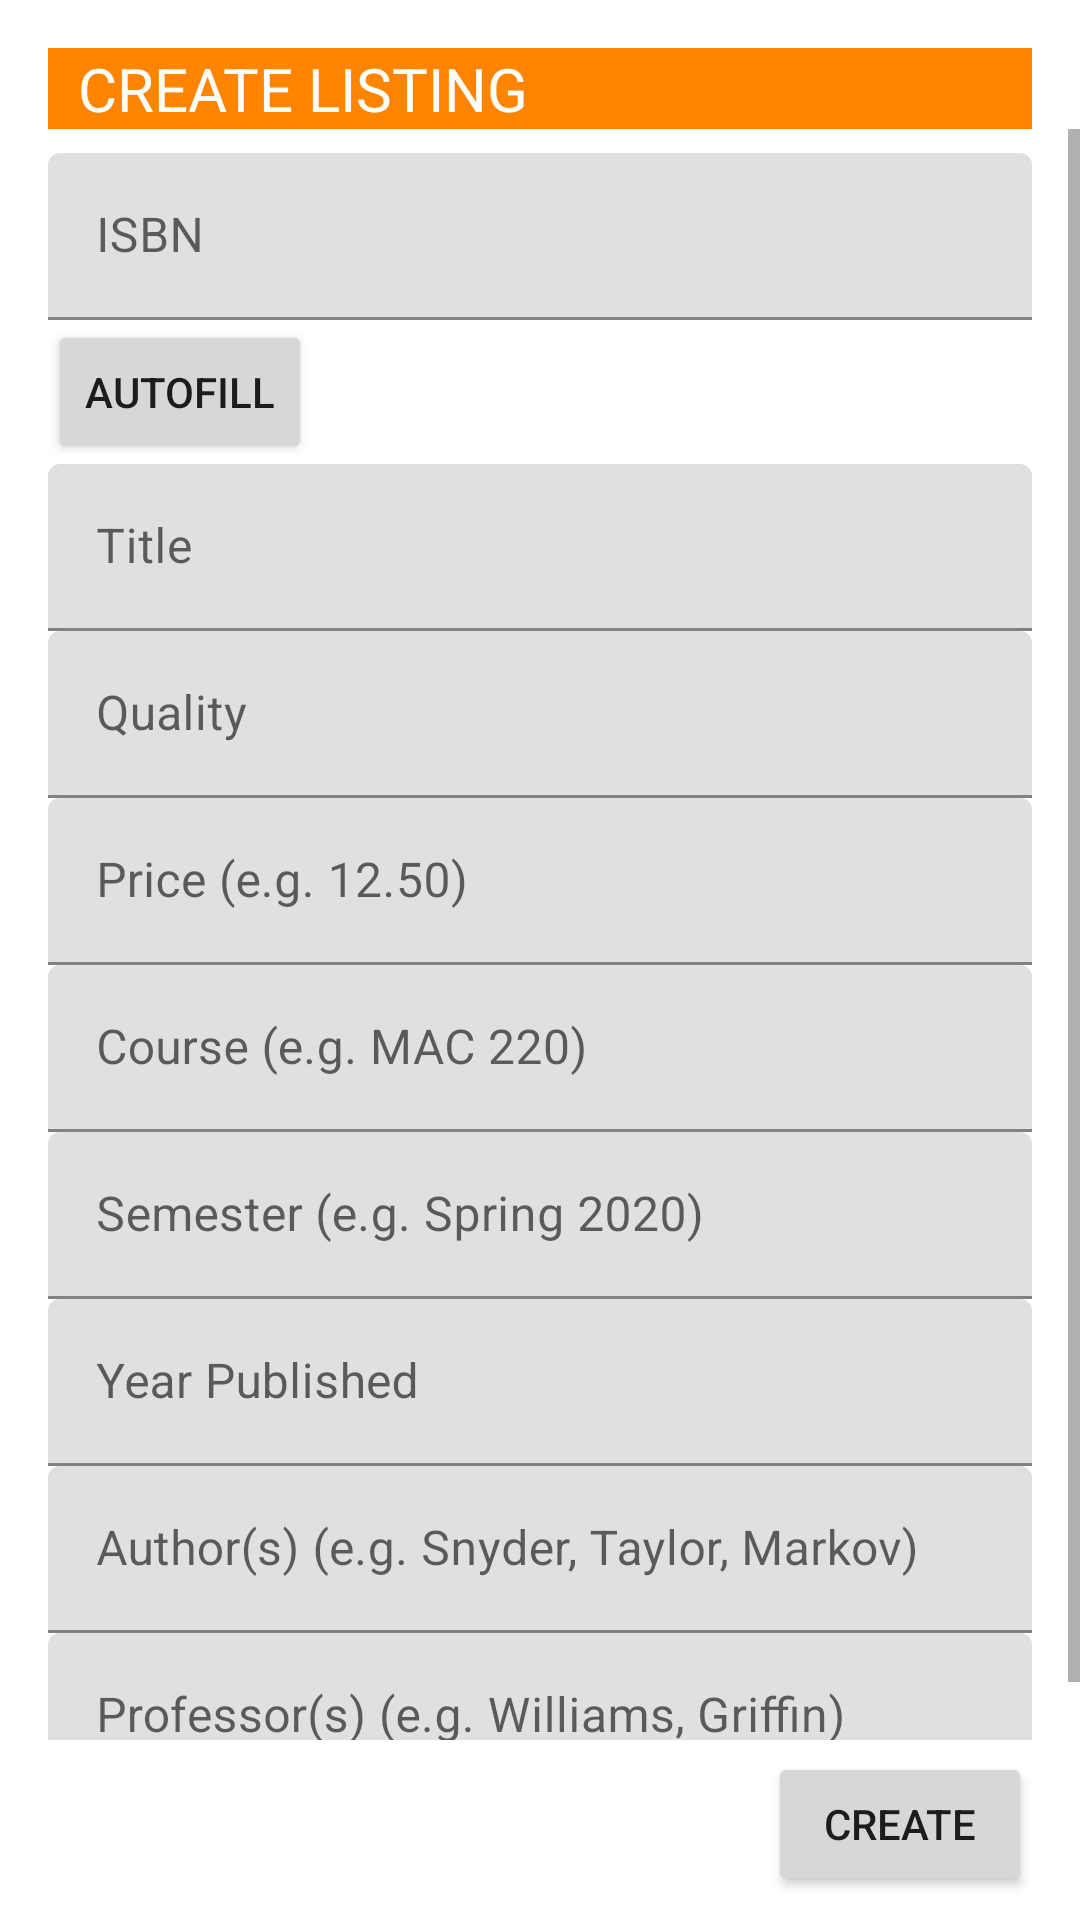

The Android layout XML behind this screen, and the referenced resources:
<!-- AndroidManifest.xml: application theme Theme.OxyBookExchange -->
<!-- res/layout/activity_create.xml -->
<?xml version="1.0" encoding="utf-8"?>
<androidx.constraintlayout.widget.ConstraintLayout xmlns:android="http://schemas.android.com/apk/res/android"
    xmlns:app="http://schemas.android.com/apk/res-auto"
    xmlns:tools="http://schemas.android.com/tools"
    android:layout_width="match_parent"
    android:layout_height="match_parent">

    <TextView
        android:id="@+id/textView_moreInfo"
        android:layout_width="0dp"
        android:layout_height="wrap_content"
        android:layout_marginStart="16dp"
        android:layout_marginTop="16dp"
        android:layout_marginEnd="16dp"
        android:background="@color/orange"
        android:paddingLeft="10dp"
        android:text="CREATE LISTING"
        android:textColor="#FFFFFF"

        android:textSize="20sp"
        android:textStyle="normal"
        app:layout_constraintEnd_toEndOf="parent"
        app:layout_constraintStart_toStartOf="parent"
        app:layout_constraintTop_toTopOf="parent"
        tools:ignore="TextContrastCheck" />


    <ScrollView
        android:layout_width="0dp"
        android:layout_height="0dp"
        android:layout_marginBottom="4dp"
        app:layout_constraintBottom_toTopOf="@+id/button_create"
        app:layout_constraintEnd_toEndOf="parent"
        app:layout_constraintHorizontal_bias="1.0"
        app:layout_constraintStart_toStartOf="parent"
        app:layout_constraintTop_toBottomOf="@+id/textView_moreInfo">

        <LinearLayout
            android:layout_width="match_parent"
            android:layout_height="match_parent"
            android:layout_marginStart="16dp"
            android:layout_marginTop="8dp"
            android:layout_marginEnd="16dp"
            android:layout_marginBottom="8dp"
            android:orientation="vertical"
            app:layout_constraintBottom_toTopOf="@+id/button_create"
            app:layout_constraintEnd_toEndOf="parent"
            app:layout_constraintStart_toStartOf="parent"
            app:layout_constraintTop_toBottomOf="@+id/textView_moreInfo">


            <com.google.android.material.textfield.TextInputLayout
                android:layout_width="match_parent"
                android:layout_height="wrap_content">

                <com.google.android.material.textfield.TextInputEditText
                    android:id="@+id/input_isbn"
                    android:layout_width="match_parent"
                    android:layout_height="wrap_content"
                    android:hint="ISBN" />
            </com.google.android.material.textfield.TextInputLayout>

            <Button
                android:id="@+id/button_autofill"
                android:layout_width="wrap_content"
                android:layout_height="wrap_content"
                android:text="autofill" />

            <com.google.android.material.textfield.TextInputLayout
                android:layout_width="match_parent"
                android:layout_height="wrap_content">

                <com.google.android.material.textfield.TextInputEditText
                    android:id="@+id/input_title"
                    android:layout_width="match_parent"
                    android:layout_height="wrap_content"
                    android:hint="Title" />
            </com.google.android.material.textfield.TextInputLayout>

            <com.google.android.material.textfield.TextInputLayout
                android:layout_width="match_parent"
                android:layout_height="wrap_content">

                <com.google.android.material.textfield.TextInputEditText
                    android:id="@+id/input_quality"
                    android:layout_width="match_parent"
                    android:layout_height="wrap_content"
                    android:hint="Quality" />
            </com.google.android.material.textfield.TextInputLayout>

            <com.google.android.material.textfield.TextInputLayout
                android:layout_width="match_parent"
                android:layout_height="wrap_content">

                <com.google.android.material.textfield.TextInputEditText
                    android:id="@+id/input_price"
                    android:layout_width="match_parent"
                    android:layout_height="wrap_content"
                    android:hint="Price (e.g. 12.50)"
                    android:inputType="numberDecimal" />
            </com.google.android.material.textfield.TextInputLayout>

            <com.google.android.material.textfield.TextInputLayout
                android:layout_width="match_parent"
                android:layout_height="wrap_content">

                <com.google.android.material.textfield.TextInputEditText
                    android:id="@+id/input_course"
                    android:layout_width="match_parent"
                    android:layout_height="wrap_content"
                    android:hint="Course (e.g. MAC 220)" />
            </com.google.android.material.textfield.TextInputLayout>

            <com.google.android.material.textfield.TextInputLayout
                android:layout_width="match_parent"
                android:layout_height="wrap_content">

                <com.google.android.material.textfield.TextInputEditText
                    android:id="@+id/input_semester"
                    android:layout_width="match_parent"
                    android:layout_height="wrap_content"
                    android:hint="Semester (e.g. Spring 2020)" />
            </com.google.android.material.textfield.TextInputLayout>

            <com.google.android.material.textfield.TextInputLayout
                android:layout_width="match_parent"
                android:layout_height="wrap_content">

                <com.google.android.material.textfield.TextInputEditText
                    android:id="@+id/input_yearPublished"
                    android:layout_width="match_parent"
                    android:layout_height="wrap_content"
                    android:hint="Year Published" />
            </com.google.android.material.textfield.TextInputLayout>

            <com.google.android.material.textfield.TextInputLayout
                android:layout_width="match_parent"
                android:layout_height="wrap_content">

                <com.google.android.material.textfield.TextInputEditText
                    android:id="@+id/input_authors"
                    android:layout_width="match_parent"
                    android:layout_height="wrap_content"
                    android:hint="Author(s) (e.g. Snyder, Taylor, Markov)" />
            </com.google.android.material.textfield.TextInputLayout>

            <com.google.android.material.textfield.TextInputLayout
                android:layout_width="match_parent"
                android:layout_height="wrap_content">

                <com.google.android.material.textfield.TextInputEditText
                    android:id="@+id/input_professors"
                    android:layout_width="match_parent"
                    android:layout_height="wrap_content"
                    android:hint="Professor(s) (e.g. Williams, Griffin)" />
            </com.google.android.material.textfield.TextInputLayout>


        </LinearLayout>
    </ScrollView>

    <Button
        android:id="@+id/button_create"
        android:layout_width="wrap_content"
        android:layout_height="wrap_content"
        android:layout_marginEnd="16dp"
        android:layout_marginBottom="8dp"
        android:text="create"
        app:layout_constraintBottom_toBottomOf="parent"
        app:layout_constraintEnd_toEndOf="parent" />

</androidx.constraintlayout.widget.ConstraintLayout>
<!-- resources referenced by this layout -->
<resources>
  <color name="orange">#FF8400</color>
  <style name="Theme.OxyBookExchange" parent="Theme.MaterialComponents.DayNight.NoActionBar">
          
          <item name="colorPrimary">@color/orange</item>
          <item name="colorPrimaryVariant">@color/orange</item>
          <item name="colorOnPrimary">@color/white</item>
          
          <item name="colorSecondary">@color/teal_200</item>
          <item name="colorSecondaryVariant">@color/teal_700</item>
          <item name="colorOnSecondary">@color/black</item>
          
          <item name="android:statusBarColor" tools:targetApi="l">?attr/colorPrimaryVariant</item>
          
      </style>
  <color name="white">#FFFFFFFF</color>
  <color name="teal_200">#FF03DAC5</color>
  <color name="teal_700">#FF018786</color>
  <color name="black">#FF000000</color>
</resources>
